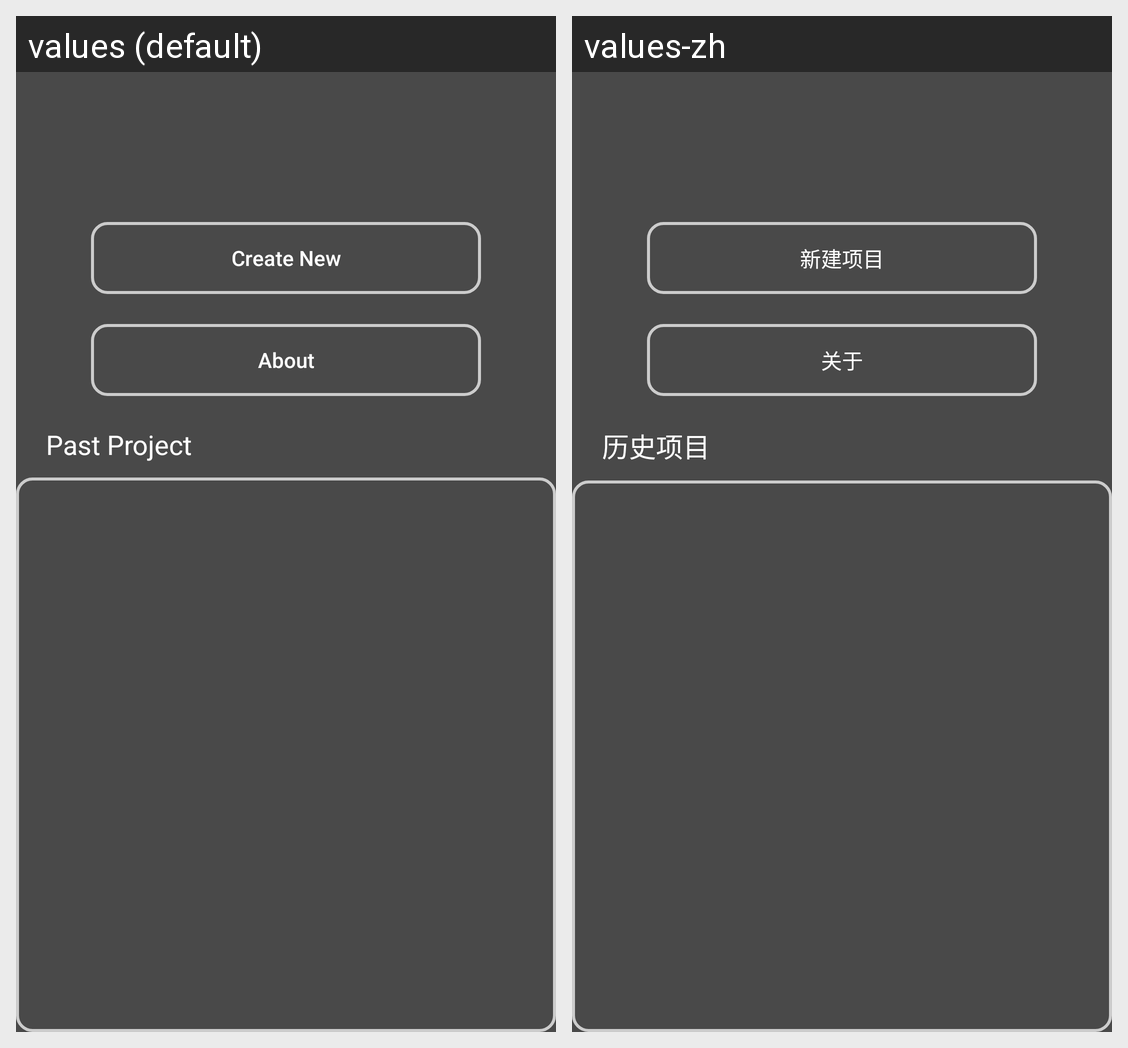

Here is an Android app screen in its default locale and in the app's own translations. Write out the translated-string differences for the strings that appear on this screen.
Android screen res/layout/activity_main.xml rendered under 2 locales, left to right: values (default), values-zh. Device: Nexus 5 (rendered at 1080×1920; each locale shown at half size, 540×960, under a caption strip naming it); theme Theme.Pi.
Strings drawn on this screen, with the default value and each locale's value (text and hints the layout hard-codes, and strings that could not be matched under every locale, appear in the picture but are not listed):

create_New
  values: Create New
  values-zh: 新建项目

text_About
  values: About
  values-zh: 关于

past_project
  values: Past Project
  values-zh: 历史项目
